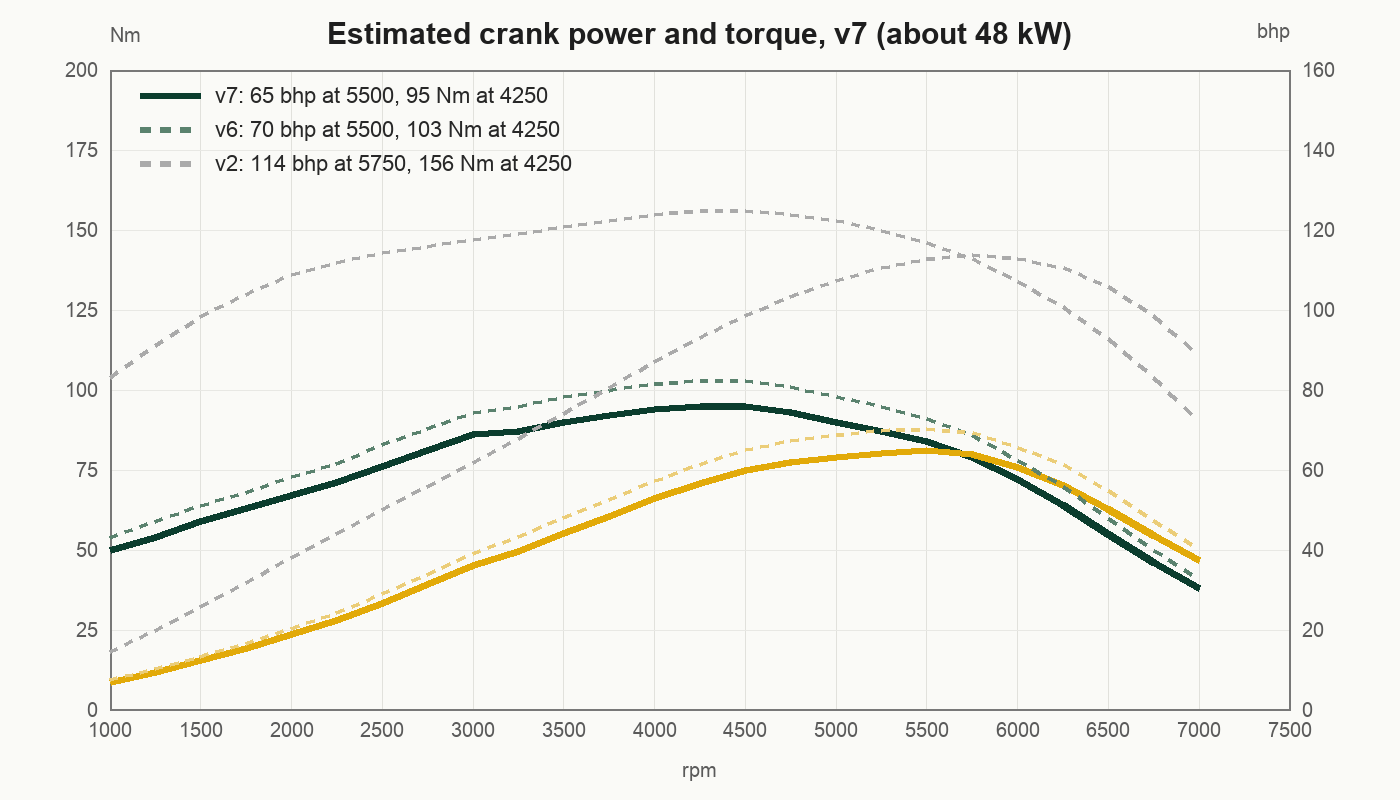

The file beside this chart, header and first rows:
rpm, torque_nm_crank, power_bhp_crank
1000, 50, 7.0
1250, 54, 9.5
1500, 59, 12.4
1750, 63, 15.5
2000, 67, 18.8
2250, 71, 22.4
2500, 76, 26.7
2750, 81, 31.3
3000, 86, 36.2
3250, 87, 39.7
3500, 90, 44.2
3750, 92, 48.4
4000, 94, 52.8
4250, 95, 56.7
4500, 95, 60.0
4750, 93, 62.0
5000, 90, 63.2
5250, 87, 64.1
5500, 84, 64.9
5750, 79, 63.8
6000, 72, 60.7
6250, 64, 56.2
6500, 55, 50.2
6750, 46, 43.6
7000, 38, 37.4
